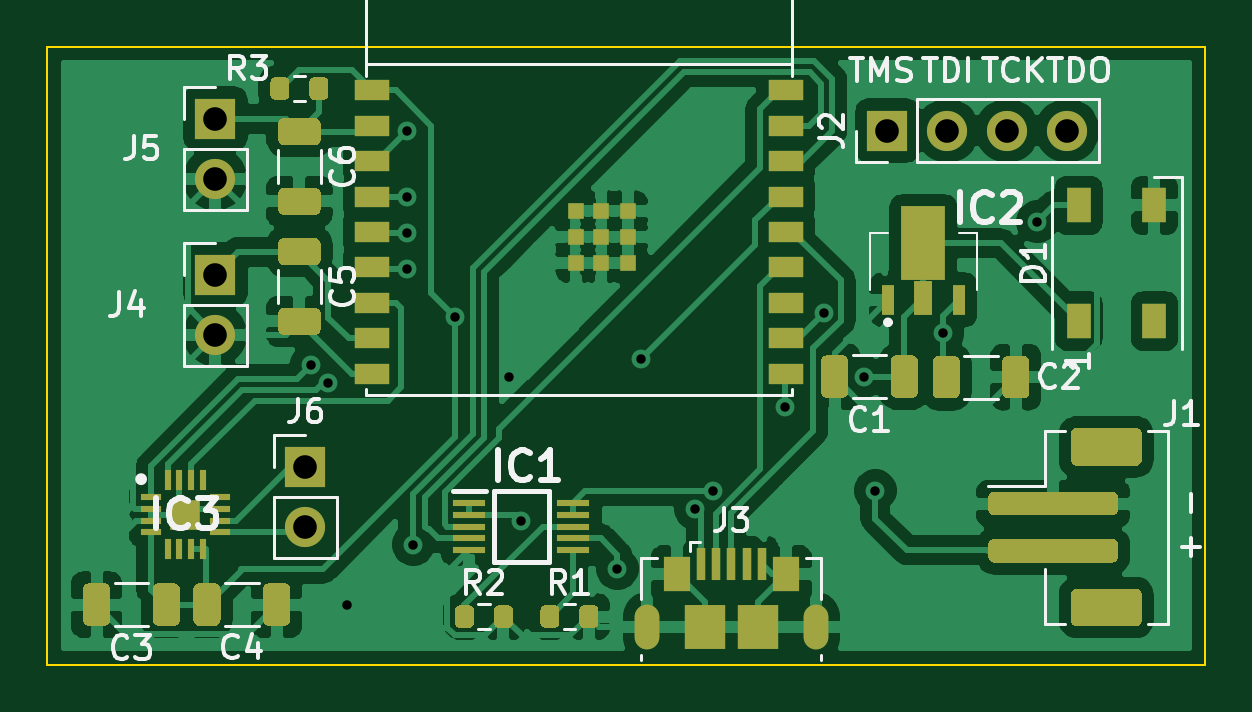
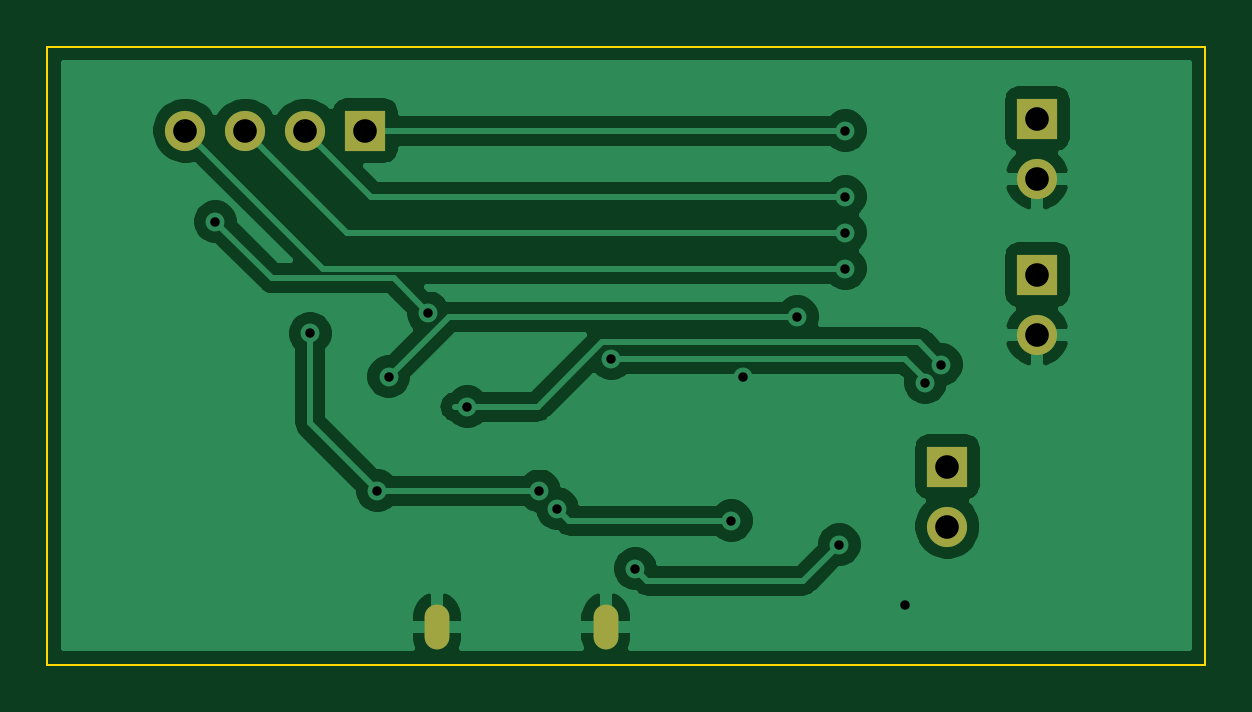
Circuit board: 11 layer files. Board 49.0 x 26.2 mm.
- bottom_copper: speaker-B_Cu.gbr (46433 bytes)
- bottom_mask: speaker-B_Mask.gbr (979 bytes)
- paste: speaker-B_Paste.gbr (460 bytes)
- bottom_silk: speaker-B_SilkS.gbr (461 bytes)
- outline: speaker-Edge_Cuts.gbr (690 bytes)
- top_copper: speaker-F_Cu.gbr (127729 bytes)
- top_mask: speaker-F_Mask.gbr (10897 bytes)
- paste: speaker-F_Paste.gbr (10395 bytes)
- top_silk: speaker-F_SilkS.gbr (22897 bytes)
- drill: speaker-NPTH.drl (271 bytes)
- drill: speaker-PTH.drl (776 bytes)

=== bottom_copper: speaker-B_Cu.gbr (46433 bytes, source omitted) ===
=== bottom_mask: speaker-B_Mask.gbr ===
%TF.GenerationSoftware,KiCad,Pcbnew,(5.1.12)-1*%
%TF.CreationDate,2021-12-22T14:47:12+01:00*%
%TF.ProjectId,speaker,73706561-6b65-4722-9e6b-696361645f70,rev?*%
%TF.SameCoordinates,Original*%
%TF.FileFunction,Soldermask,Bot*%
%TF.FilePolarity,Negative*%
%FSLAX46Y46*%
G04 Gerber Fmt 4.6, Leading zero omitted, Abs format (unit mm)*
G04 Created by KiCad (PCBNEW (5.1.12)-1) date 2021-12-22 14:47:12*
%MOMM*%
%LPD*%
G01*
G04 APERTURE LIST*
%ADD10O,1.700000X1.700000*%
%ADD11R,1.700000X1.700000*%
%ADD12O,1.050000X1.900000*%
G04 APERTURE END LIST*
D10*
%TO.C,J5*%
X129032000Y-70866000D03*
D11*
X129032000Y-68326000D03*
%TD*%
D10*
%TO.C,J6*%
X132842000Y-85598000D03*
D11*
X132842000Y-83058000D03*
%TD*%
D10*
%TO.C,J4*%
X129032000Y-77470000D03*
D11*
X129032000Y-74930000D03*
%TD*%
D12*
%TO.C,J3*%
X154451000Y-89846000D03*
X147301000Y-89846000D03*
%TD*%
D10*
%TO.C,J2*%
X165100000Y-68834000D03*
X162560000Y-68834000D03*
X160020000Y-68834000D03*
D11*
X157480000Y-68834000D03*
%TD*%
M02*

=== paste: speaker-B_Paste.gbr ===
%TF.GenerationSoftware,KiCad,Pcbnew,(5.1.12)-1*%
%TF.CreationDate,2021-12-22T14:47:12+01:00*%
%TF.ProjectId,speaker,73706561-6b65-4722-9e6b-696361645f70,rev?*%
%TF.SameCoordinates,Original*%
%TF.FileFunction,Paste,Bot*%
%TF.FilePolarity,Positive*%
%FSLAX46Y46*%
G04 Gerber Fmt 4.6, Leading zero omitted, Abs format (unit mm)*
G04 Created by KiCad (PCBNEW (5.1.12)-1) date 2021-12-22 14:47:12*
%MOMM*%
%LPD*%
G01*
G04 APERTURE LIST*
G04 APERTURE END LIST*
M02*

=== bottom_silk: speaker-B_SilkS.gbr ===
%TF.GenerationSoftware,KiCad,Pcbnew,(5.1.12)-1*%
%TF.CreationDate,2021-12-22T14:47:12+01:00*%
%TF.ProjectId,speaker,73706561-6b65-4722-9e6b-696361645f70,rev?*%
%TF.SameCoordinates,Original*%
%TF.FileFunction,Legend,Bot*%
%TF.FilePolarity,Positive*%
%FSLAX46Y46*%
G04 Gerber Fmt 4.6, Leading zero omitted, Abs format (unit mm)*
G04 Created by KiCad (PCBNEW (5.1.12)-1) date 2021-12-22 14:47:12*
%MOMM*%
%LPD*%
G01*
G04 APERTURE LIST*
G04 APERTURE END LIST*
M02*

=== outline: speaker-Edge_Cuts.gbr ===
%TF.GenerationSoftware,KiCad,Pcbnew,(5.1.12)-1*%
%TF.CreationDate,2021-12-22T14:47:12+01:00*%
%TF.ProjectId,speaker,73706561-6b65-4722-9e6b-696361645f70,rev?*%
%TF.SameCoordinates,Original*%
%TF.FileFunction,Profile,NP*%
%FSLAX46Y46*%
G04 Gerber Fmt 4.6, Leading zero omitted, Abs format (unit mm)*
G04 Created by KiCad (PCBNEW (5.1.12)-1) date 2021-12-22 14:47:12*
%MOMM*%
%LPD*%
G01*
G04 APERTURE LIST*
%TA.AperFunction,Profile*%
%ADD10C,0.100000*%
%TD*%
G04 APERTURE END LIST*
D10*
X170942000Y-65278000D02*
X170942000Y-91440000D01*
X121920000Y-65278000D02*
X170942000Y-65278000D01*
X121920000Y-91440000D02*
X121920000Y-65278000D01*
X170942000Y-91440000D02*
X121920000Y-91440000D01*
M02*

=== top_copper: speaker-F_Cu.gbr (127729 bytes, source omitted) ===
=== top_mask: speaker-F_Mask.gbr (10897 bytes, source omitted) ===
=== paste: speaker-F_Paste.gbr (10395 bytes, source omitted) ===
=== top_silk: speaker-F_SilkS.gbr (22897 bytes, source omitted) ===
=== drill: speaker-NPTH.drl ===
M48
; DRILL file {KiCad (5.1.12)-1} date 12/22/21 14:44:38
; FORMAT={-:-/ absolute / inch / decimal}
; #@! TF.CreationDate,2021-12-22T14:44:38+01:00
; #@! TF.GenerationSoftware,Kicad,Pcbnew,(5.1.12)-1
; #@! TF.FileFunction,NonPlated,1,2,NPTH
FMAT,2
INCH
%
G90
G05
T0
M30

=== drill: speaker-PTH.drl ===
M48
; DRILL file {KiCad (5.1.12)-1} date 12/22/21 14:44:38
; FORMAT={-:-/ absolute / inch / decimal}
; #@! TF.CreationDate,2021-12-22T14:44:38+01:00
; #@! TF.GenerationSoftware,Kicad,Pcbnew,(5.1.12)-1
; #@! TF.FileFunction,Plated,1,2,PTH
FMAT,2
INCH
T1C0.0157
T2C0.0177
T3C0.0394
%
G90
G05
T1
X5.24Y-3.1
X5.267Y-3.13
X5.3Y-3.5
X5.4Y-2.71
X5.4Y-2.82
X5.4Y-2.88
X5.4Y-2.94
X5.41Y-3.4
X5.48Y-3.02
X5.57Y-3.12
X5.59Y-3.36
X5.75Y-3.44
X5.79Y-3.09
X5.88Y-3.34
X5.91Y-3.3106
X6.03Y-3.17
X6.095Y-3.014
X6.1611Y-3.12
X6.18Y-3.31
X6.2919Y-3.0481
X6.45Y-2.862
T3
X5.08Y-2.69
X5.08Y-2.79
X5.08Y-2.95
X5.08Y-3.05
X5.23Y-3.27
X5.23Y-3.37
X6.2Y-2.71
X6.3Y-2.71
X6.4Y-2.71
X6.5Y-2.71
T2
G00X5.7993Y-3.553
M15
G01X5.7993Y-3.5215
M16
G05
G00X6.0807Y-3.5215
M15
G01X6.0807Y-3.553
M16
G05
T0
M30

